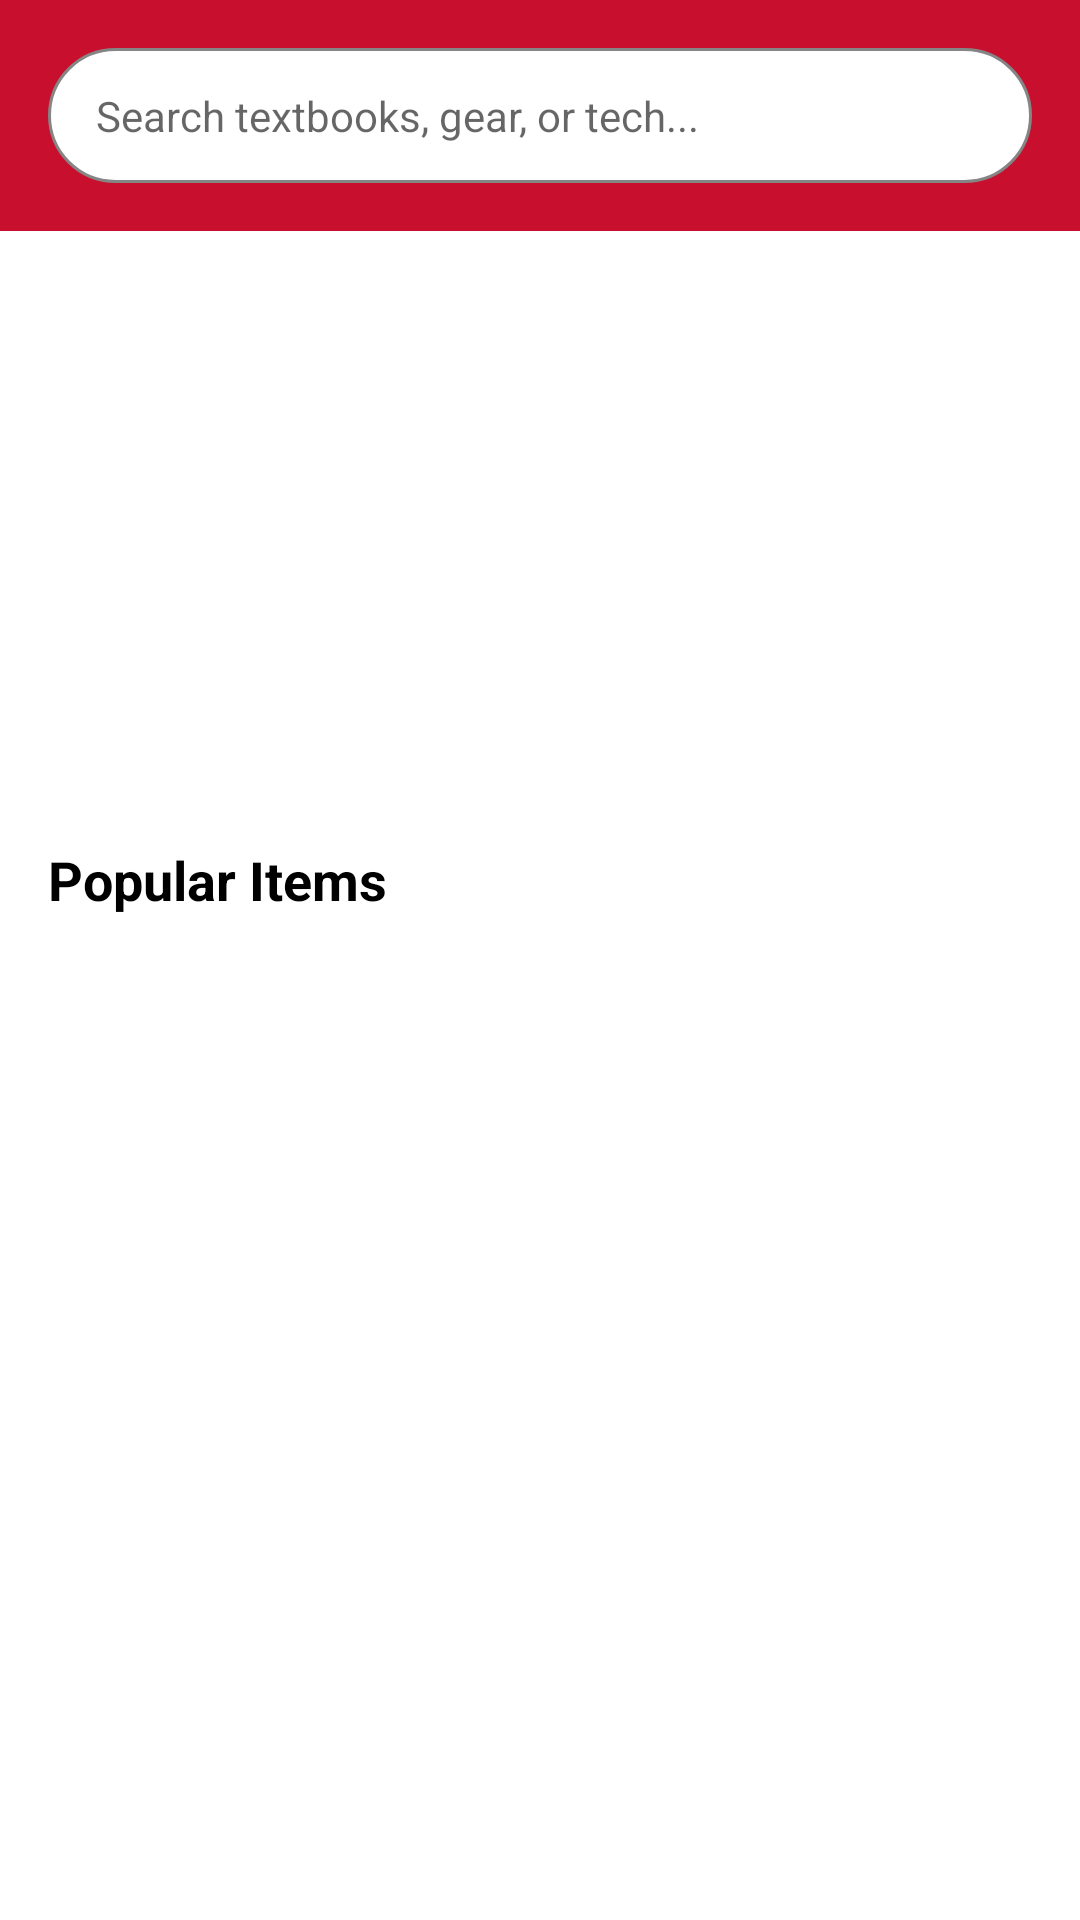

Android layout source for this screen:
<!-- AndroidManifest.xml: application theme AppTheme -->
<!-- res/layout/fragment_home.xml -->
<?xml version="1.0" encoding="utf-8"?>
<androidx.coordinatorlayout.widget.CoordinatorLayout xmlns:android="http://schemas.android.com/apk/res/android"
    xmlns:app="http://schemas.android.com/apk/res-auto"
    android:layout_width="match_parent"
    android:layout_height="match_parent"
    android:background="@color/white">

    <androidx.core.widget.NestedScrollView
        android:layout_width="match_parent"
        android:layout_height="match_parent"
        app:layout_behavior="@string/appbar_scrolling_view_behavior">

        <LinearLayout
            android:layout_width="match_parent"
            android:layout_height="wrap_content"
            android:orientation="vertical"
            android:paddingBottom="20dp">

            <LinearLayout
                android:layout_width="match_parent"
                android:layout_height="wrap_content"
                android:background="@color/colorPrimary"
                android:orientation="vertical"
                android:padding="16dp">

                <EditText
                    android:id="@+id/search_bar"
                    android:layout_width="match_parent"
                    android:layout_height="45dp"
                    android:background="@drawable/input_field_bg"
                    android:drawableStart="@drawable/ic_search_black_24dp"
                    android:drawablePadding="12dp"
                    android:hint="Search textbooks, gear, or tech..."
                    android:paddingStart="16dp"
                    android:textSize="14sp" />
            </LinearLayout>

            <RelativeLayout
                android:layout_width="match_parent"
                android:layout_height="180dp"
                android:layout_marginTop="8dp">

                <androidx.viewpager.widget.ViewPager
                    android:id="@+id/home_slider"
                    android:layout_width="match_parent"
                    android:layout_height="match_parent" />

                <LinearLayout
                    android:id="@+id/slider_dots"
                    android:layout_width="wrap_content"
                    android:layout_height="wrap_content"
                    android:layout_alignParentBottom="true"
                    android:layout_centerHorizontal="true"
                    android:layout_marginBottom="12dp"
                    android:orientation="horizontal" />
            </RelativeLayout>

            <TextView
                android:layout_width="match_parent"
                android:layout_height="wrap_content"
                android:padding="16dp"
                android:text="@string/title_popular"
                android:textColor="@color/black"
                android:textSize="18sp"
                android:textStyle="bold" />

            <androidx.recyclerview.widget.RecyclerView
                android:id="@+id/popular_recycler_view"
                android:layout_width="match_parent"
                android:layout_height="wrap_content"
                android:nestedScrollingEnabled="false" />

        </LinearLayout>
    </androidx.core.widget.NestedScrollView>

</androidx.coordinatorlayout.widget.CoordinatorLayout>
<!-- resources referenced by this layout -->
<resources>
  <color name="black">#000000</color>
  <color name="colorPrimary">#C8102E</color>
  <color name="white">#FFFFFF</color>
  <!-- drawable input_field_bg (drawable) -->
  <?xml version="1.0" encoding="utf-8"?>
  <shape xmlns:android="http://schemas.android.com/apk/res/android"
      android:shape="rectangle">
  
      <solid android:color="@color/white" />
  
      <stroke
          android:width="1dp"
          android:color="@color/grey_light" />
  
      <corners android:radius="50dp" />
  </shape>
  <string name="title_popular">Popular Items</string>
  <style name="AppTheme" parent="Theme.AppCompat.Light.NoActionBar">
          <item name="colorPrimary">@color/colorPrimary</item>
          <item name="colorPrimaryDark">@color/colorPrimaryDark</item>
          <item name="colorAccent">@color/colorAccent</item>
      </style>
  <color name="grey_light">#858585</color>
  <color name="colorPrimaryDark">#000000</color>
  <color name="colorAccent">#FAD23C</color>
</resources>
